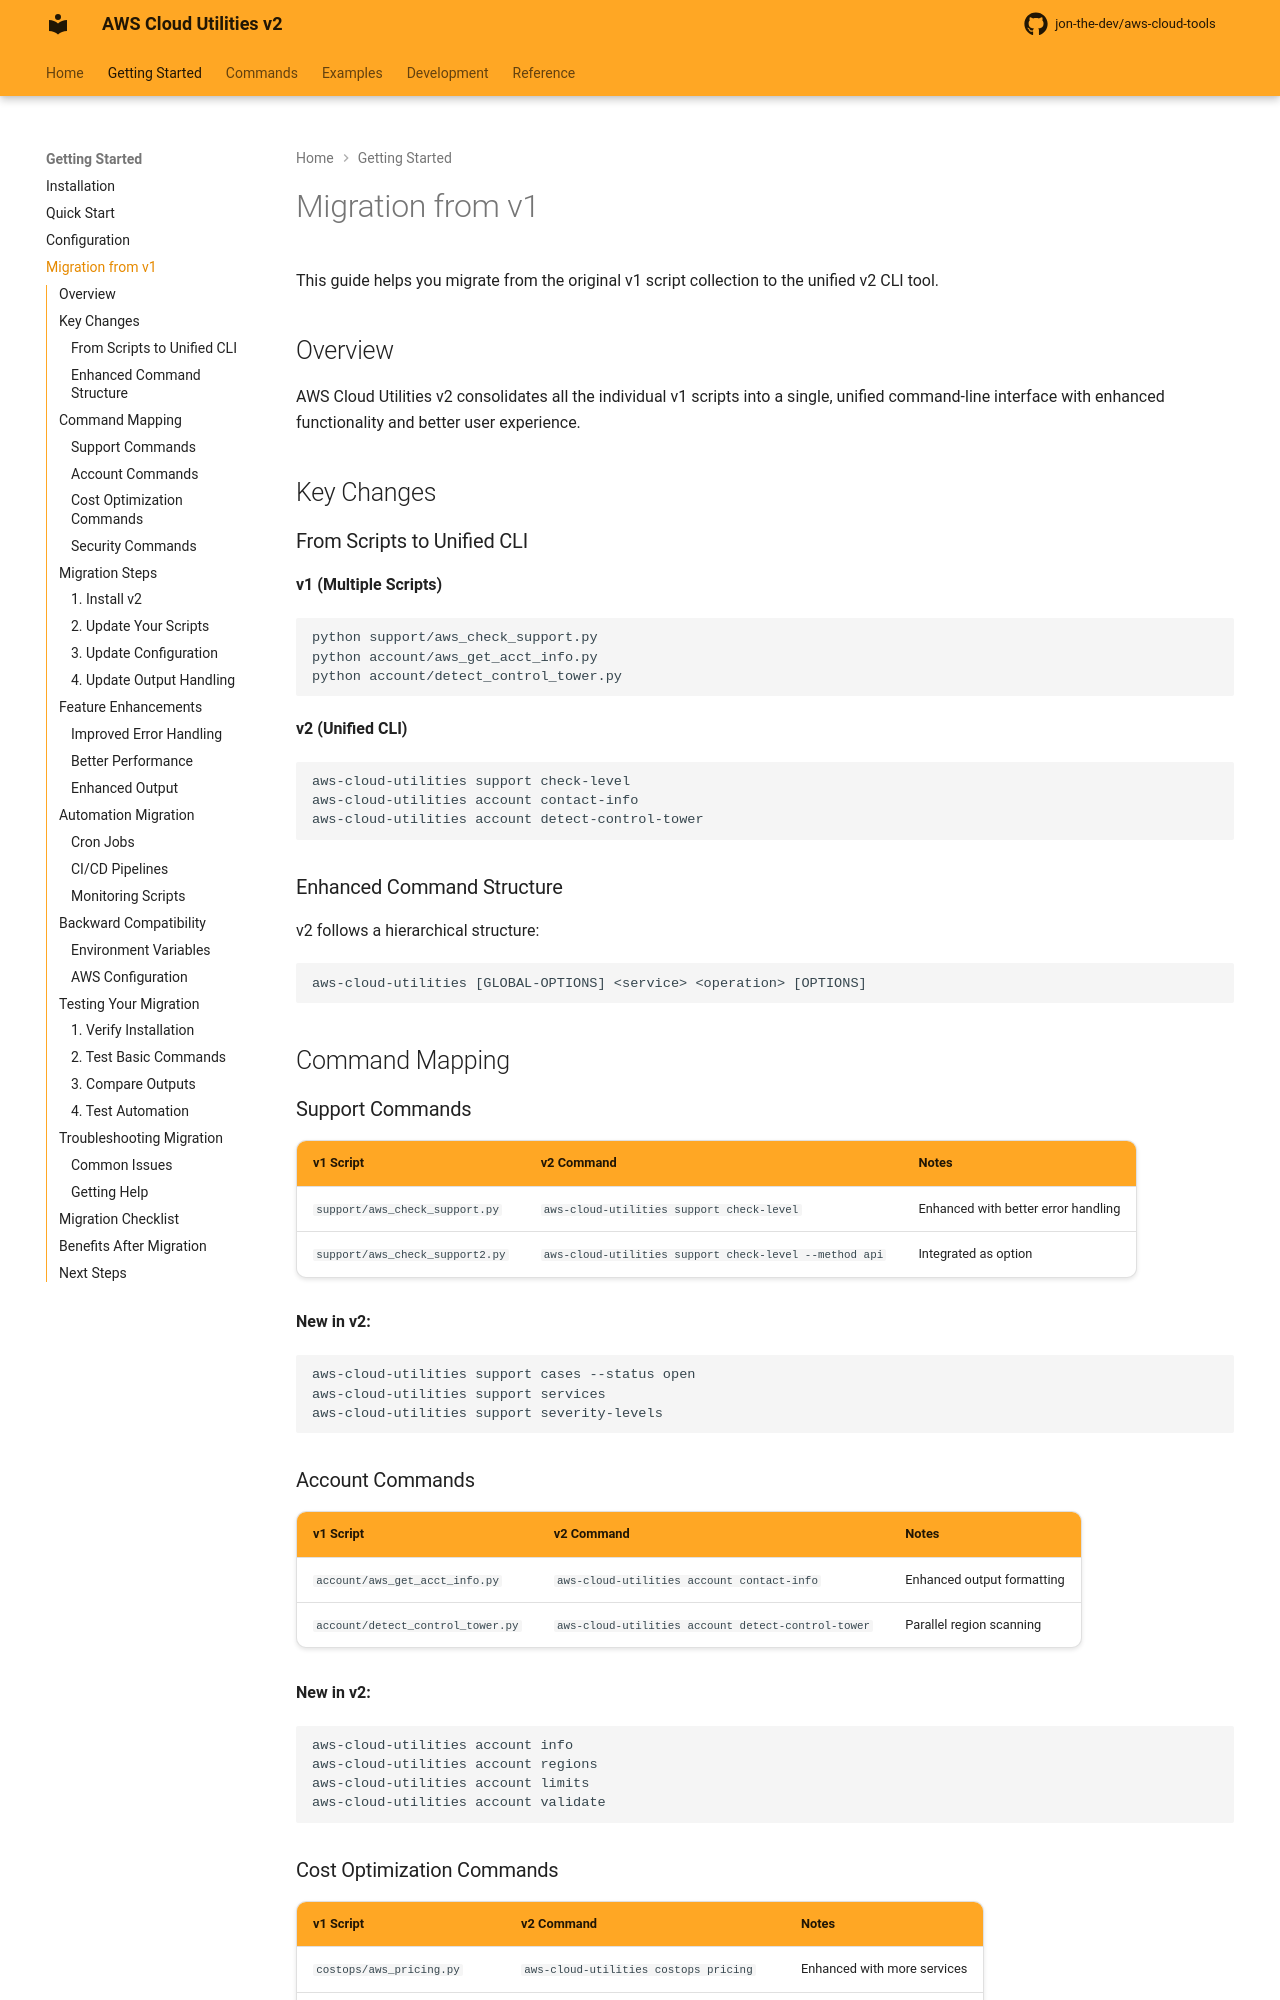

repository: jon-the-dev/aws-cloud-tools · page: getting-started/migration/index.html · generator: mkdocs

# Migration from v1

This guide helps you migrate from the original v1 script collection to the unified v2 CLI tool.

## Overview

AWS Cloud Utilities v2 consolidates all the individual v1 scripts into a single, unified command-line interface with enhanced functionality and better user experience.

## Key Changes

### From Scripts to Unified CLI

**v1 (Multiple Scripts)**
```bash
python support/aws_check_support.py
python account/aws_get_acct_info.py
python account/detect_control_tower.py
```

**v2 (Unified CLI)**
```bash
aws-cloud-utilities support check-level
aws-cloud-utilities account contact-info
aws-cloud-utilities account detect-control-tower
```

### Enhanced Command Structure

v2 follows a hierarchical structure:
```
aws-cloud-utilities [GLOBAL-OPTIONS] <service> <operation> [OPTIONS]
```

## Command Mapping

### Support Commands

| v1 Script | v2 Command | Notes |
|-----------|------------|-------|
| `support/aws_check_support.py` | `aws-cloud-utilities support check-level` | Enhanced with better error handling |
| `support/aws_check_support2.py` | `aws-cloud-utilities support check-level --method api` | Integrated as option |

**New in v2:**
```bash
aws-cloud-utilities support cases --status open
aws-cloud-utilities support services
aws-cloud-utilities support severity-levels
```

### Account Commands

| v1 Script | v2 Command | Notes |
|-----------|------------|-------|
| `account/aws_get_acct_info.py` | `aws-cloud-utilities account contact-info` | Enhanced output formatting |
| `account/detect_control_tower.py` | `aws-cloud-utilities account detect-control-tower` | Parallel region scanning |

**New in v2:**
```bash
aws-cloud-utilities account info
aws-cloud-utilities account regions
aws-cloud-utilities account limits
aws-cloud-utilities account validate
```
